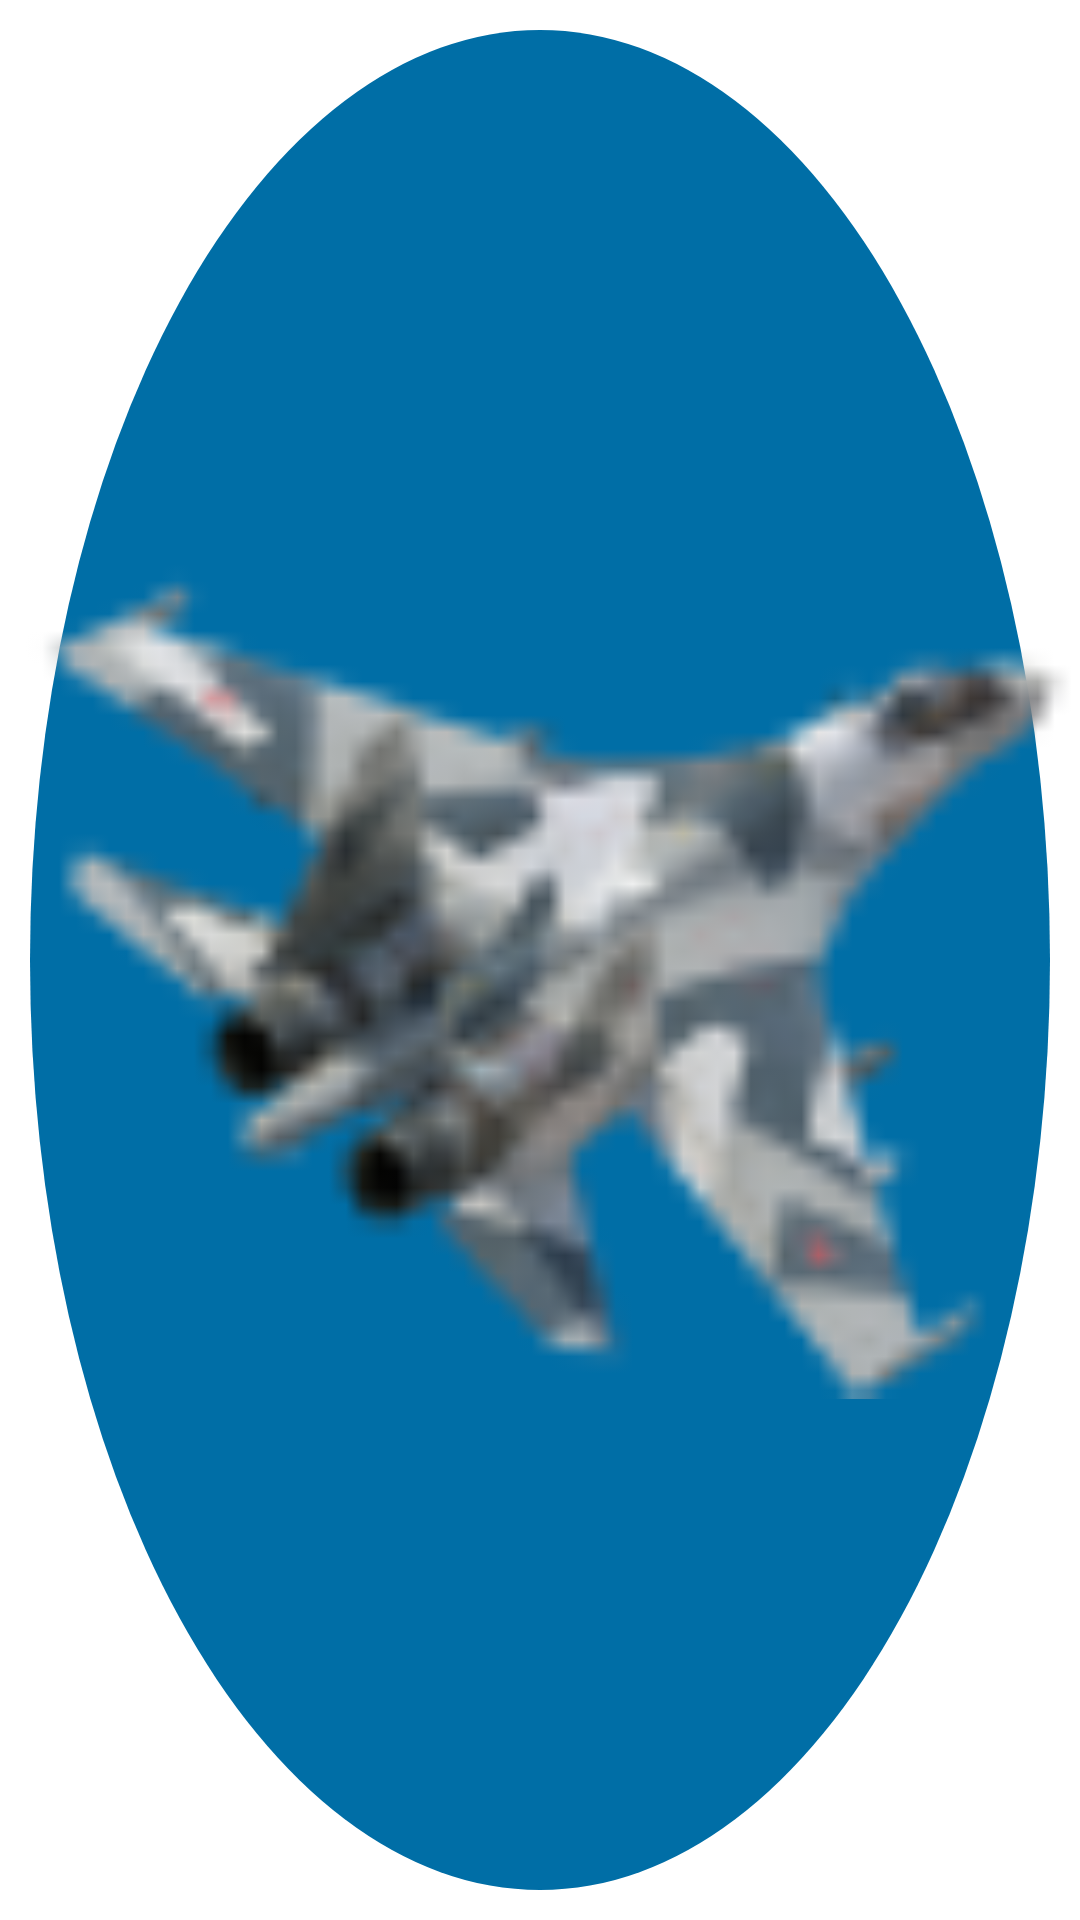

Android layout source for this screen:
<!-- AndroidManifest.xml: application theme Theme.AR_NATK -->
<!-- res/layout/collection_item_layout.xml -->
<?xml version="1.0" encoding="utf-8"?>
<androidx.constraintlayout.widget.ConstraintLayout xmlns:android="http://schemas.android.com/apk/res/android"
    android:layout_width="100dp"
    android:layout_height="100dp"
    xmlns:app="http://schemas.android.com/apk/res-auto">

    <RelativeLayout
        android:id="@+id/rlBgItem"
        android:layout_width="match_parent"
        android:layout_height="match_parent"
        android:layout_margin="10dp"
        android:background="@drawable/bg_collection_item" />

    <ImageView
        android:id="@+id/ivItemImage"
        android:layout_width="match_parent"
        android:adjustViewBounds="true"
        android:layout_height="match_parent"
        android:contentDescription="@string/cd_collection_item"
        android:src="@drawable/su35_exmpl" />

    <TextView
        android:id="@+id/tvNumber"
        android:layout_width="wrap_content"
        android:layout_height="wrap_content"
        android:background="@drawable/bg_counter"
        android:maxLines="1"
        android:ellipsize="end"
        android:fontFamily="@font/montserrat_bold"
        android:textSize="18sp"
        android:textColor="@color/dark_main"
        android:backgroundTint="@color/white"
        app:layout_constraintBottom_toBottomOf="parent"
        app:layout_constraintEnd_toEndOf="parent" />

</androidx.constraintlayout.widget.ConstraintLayout>
<!-- resources referenced by this layout -->
<resources>
  <color name="dark_main">#212121</color>
  <color name="white">#FFFFFFFF</color>
  <!-- drawable bg_collection_item (drawable) -->
  <?xml version="1.0" encoding="utf-8"?>
  <selector xmlns:android="http://schemas.android.com/apk/res/android">
      <item>
          <shape android:shape="oval" android:tintMode="src_atop">
              <solid android:color="@color/blue_accent"/>
          </shape>
      </item>
  </selector>
  <!-- drawable bg_counter (drawable) -->
  <?xml version="1.0" encoding="utf-8"?>
  <selector xmlns:android="http://schemas.android.com/apk/res/android">
      <item>
          <shape android:shape="rectangle">
              <corners android:radius="15dp"/>
              <solid android:color="@color/white"/>
              <padding android:top="5dp" android:right="13dp" android:left="13dp" android:bottom="5dp"/>
          </shape>
      </item>
  </selector>
  <!-- drawable su35_exmpl: png bitmap (drawable-v24, 5631 bytes) -->
  <string name="cd_collection_item">collection item</string>
  <style name="Theme.AR_NATK" parent="Theme.MaterialComponents.Light.DarkActionBar">
          <item name="colorPrimary">@color/dark_main</item>
          <item name="colorPrimaryDark">@color/dark_primary</item>
          <item name="colorAccent">@color/blue_accent</item>
          <item name="android:colorSecondary">@color/blue_accent</item>
          <item name="colorOnSecondary">@color/white</item>
          <item name="android:statusBarColor">@color/dark_primary</item>
          <item name="windowActionBar">false</item>
          <item name="windowNoTitle">true</item>
          <item name="android:textColor">@color/white</item>
          <item name="textAppearanceButton">@style/AppTextAppearance.Button</item>
      </style>
  <color name="blue_accent">#006EA6</color>
  <color name="dark_primary">#343434</color>
  <style name="AppTextAppearance.Button" parent="TextAppearance.MaterialComponents.Button">
          <item name="android:textAllCaps">false</item>
      </style>
</resources>
